Run: headless pygame with SDL's dummy video driver; simulated clock (each Clock.tick advances the game by its frame time, no real sleeping); random seed 0; keys injected as events and as key.get_pressed() state; no mouse input.
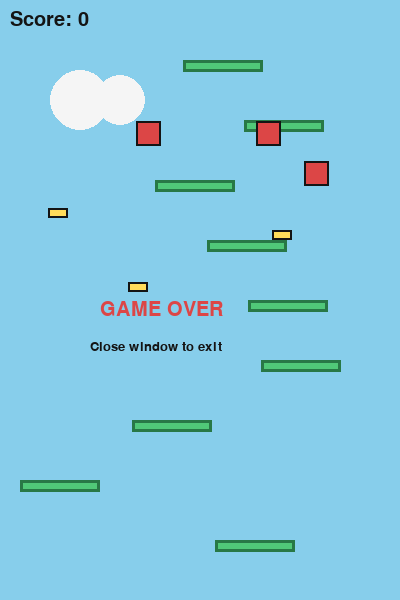
Frame 1 of 4 · flips 1–60 · no input
Frame 2 of 4 · flips 61–180 · tapped SPACE, RETURN · held RIGHT (→), D · screen unchanged from frame 1, image omitted
Frame 3 of 4 · flips 181–300 · held DOWN (↓), S · screen unchanged from frame 2, image omitted
Frame 4 of 4 · flips 301–420 · held LEFT (←), A, UP (↑), W · screen unchanged from frame 3, image omitted

The pygame program that drew these frames:

import pygame
import random

pygame.init()

WIDTH = 400
HEIGHT = 600

FPS = 60

GRAVITY = 0.5
JUMP_FORCE = -12
PLAYER_SPEED = 5

WHITE = (245, 245, 245)
BLACK = (20, 20, 20)
BLUE = (70, 140, 255)
GREEN = (80, 200, 120)
DARK_GREEN = (40, 120, 70)
RED = (220, 70, 70)
YELLOW = (255, 220, 90)
SKY = (135, 206, 235)

screen = pygame.display.set_mode((WIDTH, HEIGHT))
pygame.display.set_caption("Pixel Jump")

clock = pygame.time.Clock()

font = pygame.font.SysFont("consolas", 30)

# =========================
# PLAYER
# =========================

player = pygame.Rect(180, 500, 30, 30)

player_y_velocity = 0

# =========================
# PLATFORMS
# =========================

platforms = []

for i in range(10):
    x = random.randint(0, WIDTH - 80)
    y = HEIGHT - i * 60
    platforms.append(pygame.Rect(x, y, 80, 12))

# =========================
# ENEMIES
# =========================

enemies = []

for i in range(3):
    x = random.randint(0, WIDTH - 30)
    y = random.randint(50, HEIGHT - 200)
    enemies.append(pygame.Rect(x, y, 25, 25))

# =========================
# BOOSTERS
# =========================

boosters = []

for i in range(3):
    x = random.randint(0, WIDTH - 20)
    y = random.randint(50, HEIGHT - 300)
    boosters.append(pygame.Rect(x, y, 20, 10))

# =========================
# GAME VARIABLES
# =========================

score = 0

game_over = False

# =========================
# GAME LOOP
# =========================

running = True

while running:

    clock.tick(FPS)

    # EVENTS
    for event in pygame.event.get():

        if event.type == pygame.QUIT:
            running = False

    keys = pygame.key.get_pressed()

    # =========================
    # UPDATE
    # =========================

    if not game_over:

        # movement
        if keys[pygame.K_LEFT]:
            player.x -= PLAYER_SPEED

        if keys[pygame.K_RIGHT]:
            player.x += PLAYER_SPEED

        # gravity
        player_y_velocity += GRAVITY
        player.y += player_y_velocity

        # screen wrap
        if player.x < -30:
            player.x = WIDTH

        if player.x > WIDTH:
            player.x = -30

        # collision with platforms
        for platform in platforms:

            if player.colliderect(platform):

                if player_y_velocity > 0:
                    player_y_velocity = JUMP_FORCE

        # collision with enemies
        for enemy in enemies:

            if player.colliderect(enemy):
                game_over = True

        # collision with boosters
        for booster in boosters:

            if player.colliderect(booster):
                player_y_velocity = -20

        # scrolling world
        if player.y < HEIGHT // 3:

            scroll = HEIGHT // 3 - player.y
            player.y = HEIGHT // 3

            score += scroll

            for platform in platforms:
                platform.y += scroll

            for enemy in enemies:
                enemy.y += scroll

            for booster in boosters:
                booster.y += scroll

        # remove old platforms
        platforms = [p for p in platforms if p.y < HEIGHT]

        # generate new platforms
        while len(platforms) < 10:

            x = random.randint(0, WIDTH - 80)
            y = random.randint(-50, 0)

            platforms.append(
                pygame.Rect(x, y, 80, 12)
            )

        # move enemies
        for enemy in enemies:
            enemy.x += random.choice([-1, 1])

        # game over
        if player.y > HEIGHT:
            game_over = True

    # =========================
    # DRAW
    # =========================

    screen.fill(SKY)

    # clouds
    pygame.draw.circle(screen, WHITE, (80, 100), 30)
    pygame.draw.circle(screen, WHITE, (120, 100), 25)

    # platforms
    for platform in platforms:

        pygame.draw.rect(screen, GREEN, platform)

        pygame.draw.rect(
            screen,
            DARK_GREEN,
            platform,
            3
        )

    # enemies
    for enemy in enemies:

        pygame.draw.rect(screen, RED, enemy)

        pygame.draw.rect(screen, BLACK, enemy, 2)

    # boosters
    for booster in boosters:

        pygame.draw.rect(screen, YELLOW, booster)

        pygame.draw.rect(screen, BLACK, booster, 2)

    # player
    pygame.draw.rect(screen, BLUE, player)

    pygame.draw.rect(screen, BLACK, player, 3)

    # eyes
    pygame.draw.rect(
        screen,
        WHITE,
        (player.x + 6, player.y + 8, 5, 5)
    )

    pygame.draw.rect(
        screen,
        WHITE,
        (player.x + 18, player.y + 8, 5, 5)
    )

    # score
    score_text = font.render(
        f"Score: {score}",
        True,
        BLACK
    )

    screen.blit(score_text, (10, 10))

    # game over
    if game_over:

        over_text = font.render(
            "GAME OVER",
            True,
            RED
        )

        restart_text = pygame.font.SysFont(
            "consolas",
            20
        ).render(
            "Close window to exit",
            True,
            BLACK
        )

        screen.blit(
            over_text,
            (WIDTH // 2 - 100, HEIGHT // 2)
        )

        screen.blit(
            restart_text,
            (WIDTH // 2 - 110, HEIGHT // 2 + 40)
        )

    pygame.display.update()

pygame.quit()
